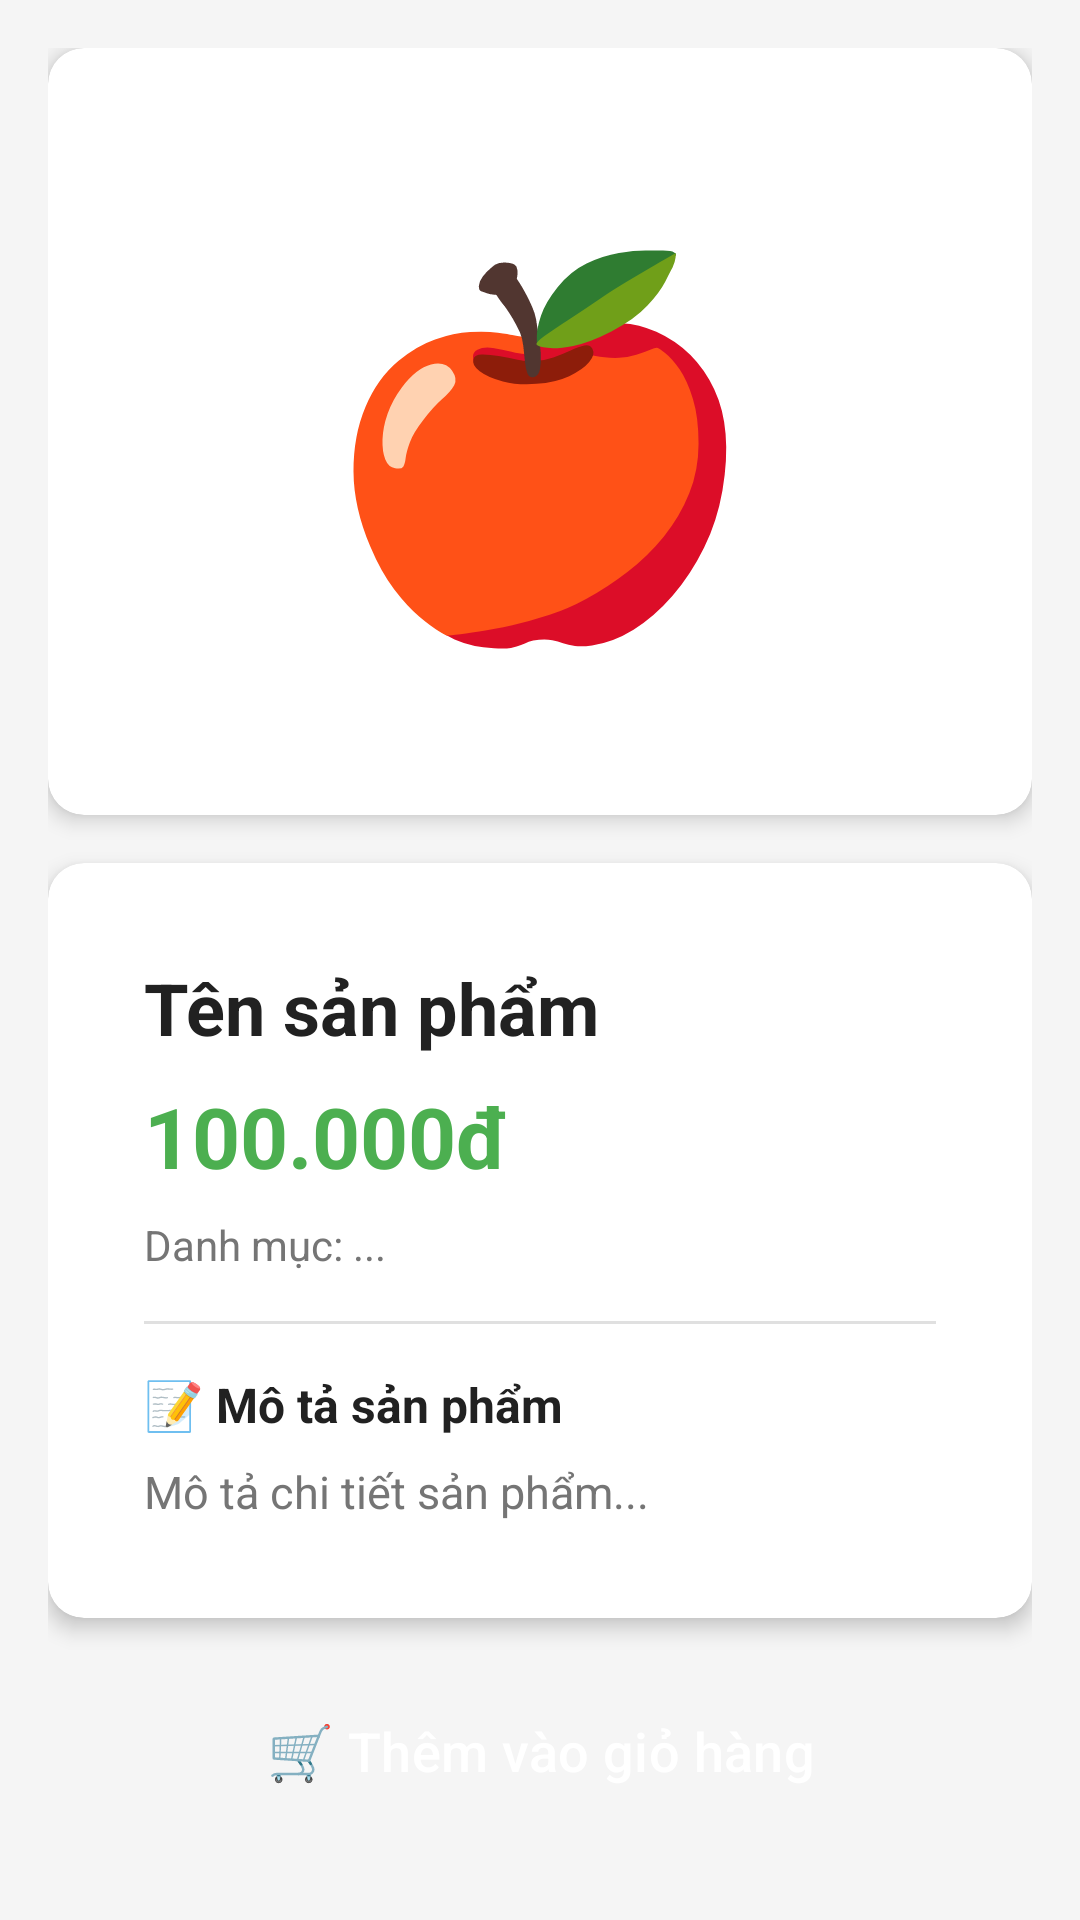

This screen was rendered from an Android layout file. Write that file and the resources it references.
<!-- AndroidManifest.xml: application theme Theme.Btn_android -->
<!-- res/layout/activity_product_detail.xml -->
<?xml version="1.0" encoding="utf-8"?>
<ScrollView xmlns:android="http://schemas.android.com/apk/res/android"
    xmlns:app="http://schemas.android.com/apk/res-auto"
    android:layout_width="match_parent"
    android:layout_height="match_parent"
    android:background="@color/background">

    <LinearLayout
        android:layout_width="match_parent"
        android:layout_height="wrap_content"
        android:orientation="vertical"
        android:padding="16dp">

        
        <com.google.android.material.card.MaterialCardView
            style="@style/AppCardView"
            android:layout_width="match_parent"
            android:layout_height="wrap_content"
            android:layout_marginBottom="16dp">

            <LinearLayout
                android:layout_width="match_parent"
                android:layout_height="wrap_content"
                android:gravity="center"
                android:orientation="vertical"
                android:padding="32dp">

                <TextView
                    android:layout_width="wrap_content"
                    android:layout_height="wrap_content"
                    android:text="🍎"
                    android:textSize="120sp" />
            </LinearLayout>
        </com.google.android.material.card.MaterialCardView>

        
        <com.google.android.material.card.MaterialCardView
            style="@style/AppCardView"
            android:layout_width="match_parent"
            android:layout_height="wrap_content"
            android:layout_marginBottom="16dp">

            <LinearLayout
                android:layout_width="match_parent"
                android:layout_height="wrap_content"
                android:orientation="vertical"
                android:padding="16dp">

                <TextView
                    android:id="@+id/tvDetailName"
                    android:layout_width="match_parent"
                    android:layout_height="wrap_content"
                    android:text="Tên sản phẩm"
                    android:textColor="@color/text_primary"
                    android:textSize="24sp"
                    android:textStyle="bold" />

                <TextView
                    android:id="@+id/tvDetailPrice"
                    android:layout_width="match_parent"
                    android:layout_height="wrap_content"
                    android:layout_marginTop="8dp"
                    android:text="100.000đ"
                    android:textColor="@color/primary"
                    android:textSize="28sp"
                    android:textStyle="bold" />

                <TextView
                    android:id="@+id/tvDetailCategory"
                    android:layout_width="match_parent"
                    android:layout_height="wrap_content"
                    android:layout_marginTop="8dp"
                    android:text="Danh mục: ..."
                    android:textColor="@color/text_secondary" />

                <View
                    android:layout_width="match_parent"
                    android:layout_height="1dp"
                    android:layout_marginVertical="16dp"
                    android:background="@color/divider" />

                <TextView
                    android:layout_width="wrap_content"
                    android:layout_height="wrap_content"
                    android:layout_marginBottom="8dp"
                    android:text="📝 Mô tả sản phẩm"
                    android:textColor="@color/text_primary"
                    android:textSize="16sp"
                    android:textStyle="bold" />

                <TextView
                    android:id="@+id/tvDetailDescription"
                    android:layout_width="match_parent"
                    android:layout_height="wrap_content"
                    android:lineSpacingExtra="4dp"
                    android:text="Mô tả chi tiết sản phẩm..."
                    android:textColor="@color/text_secondary"
                    android:textSize="15sp" />
            </LinearLayout>
        </com.google.android.material.card.MaterialCardView>

        
        <Button
            android:id="@+id/btnAddToCart"
            style="@style/AppButton"
            android:layout_width="match_parent"
            android:layout_height="wrap_content"
            android:padding="16dp"
            android:text="🛒 Thêm vào giỏ hàng"
            android:textSize="18sp" />

    </LinearLayout>

</ScrollView>
<!-- resources referenced by this layout -->
<resources>
  <color name="background">#F5F5F5</color>
  <color name="divider">#E0E0E0</color>
  <color name="primary">#4CAF50</color>
  <color name="text_primary">#212121</color>
  <color name="text_secondary">#757575</color>
  <style name="AppButton" parent="Widget.Material3.Button">
          <item name="android:textColor">@color/white</item>
          <item name="backgroundTint">@color/primary</item>
          <item name="cornerRadius">8dp</item>
          <item name="android:textAllCaps">false</item>
          <item name="android:padding">12dp</item>
      </style>
  <style name="AppCardView" parent="Widget.Material3.CardView.Elevated">
          <item name="cardCornerRadius">12dp</item>
          <item name="cardElevation">4dp</item>
          <item name="cardBackgroundColor">@color/card_background</item>
          <item name="contentPadding">16dp</item>
      </style>
  <style name="Theme.Btn_android" parent="Base.Theme.Btn_android" />
  <color name="white">#FFFFFFFF</color>
  <color name="card_background">#FFFFFF</color>
  <style name="Base.Theme.Btn_android" parent="Theme.Material3.DayNight.NoActionBar">
          <item name="colorPrimary">@color/primary</item>
          <item name="colorPrimaryDark">@color/primary_dark</item>
          <item name="colorAccent">@color/accent</item>
          <item name="android:windowBackground">@color/background</item>
          <item name="android:textColorPrimary">@color/text_primary</item>
          <item name="android:textColorSecondary">@color/text_secondary</item>
      </style>
  <color name="primary_dark">#388E3C</color>
  <color name="accent">#FF9800</color>
</resources>
